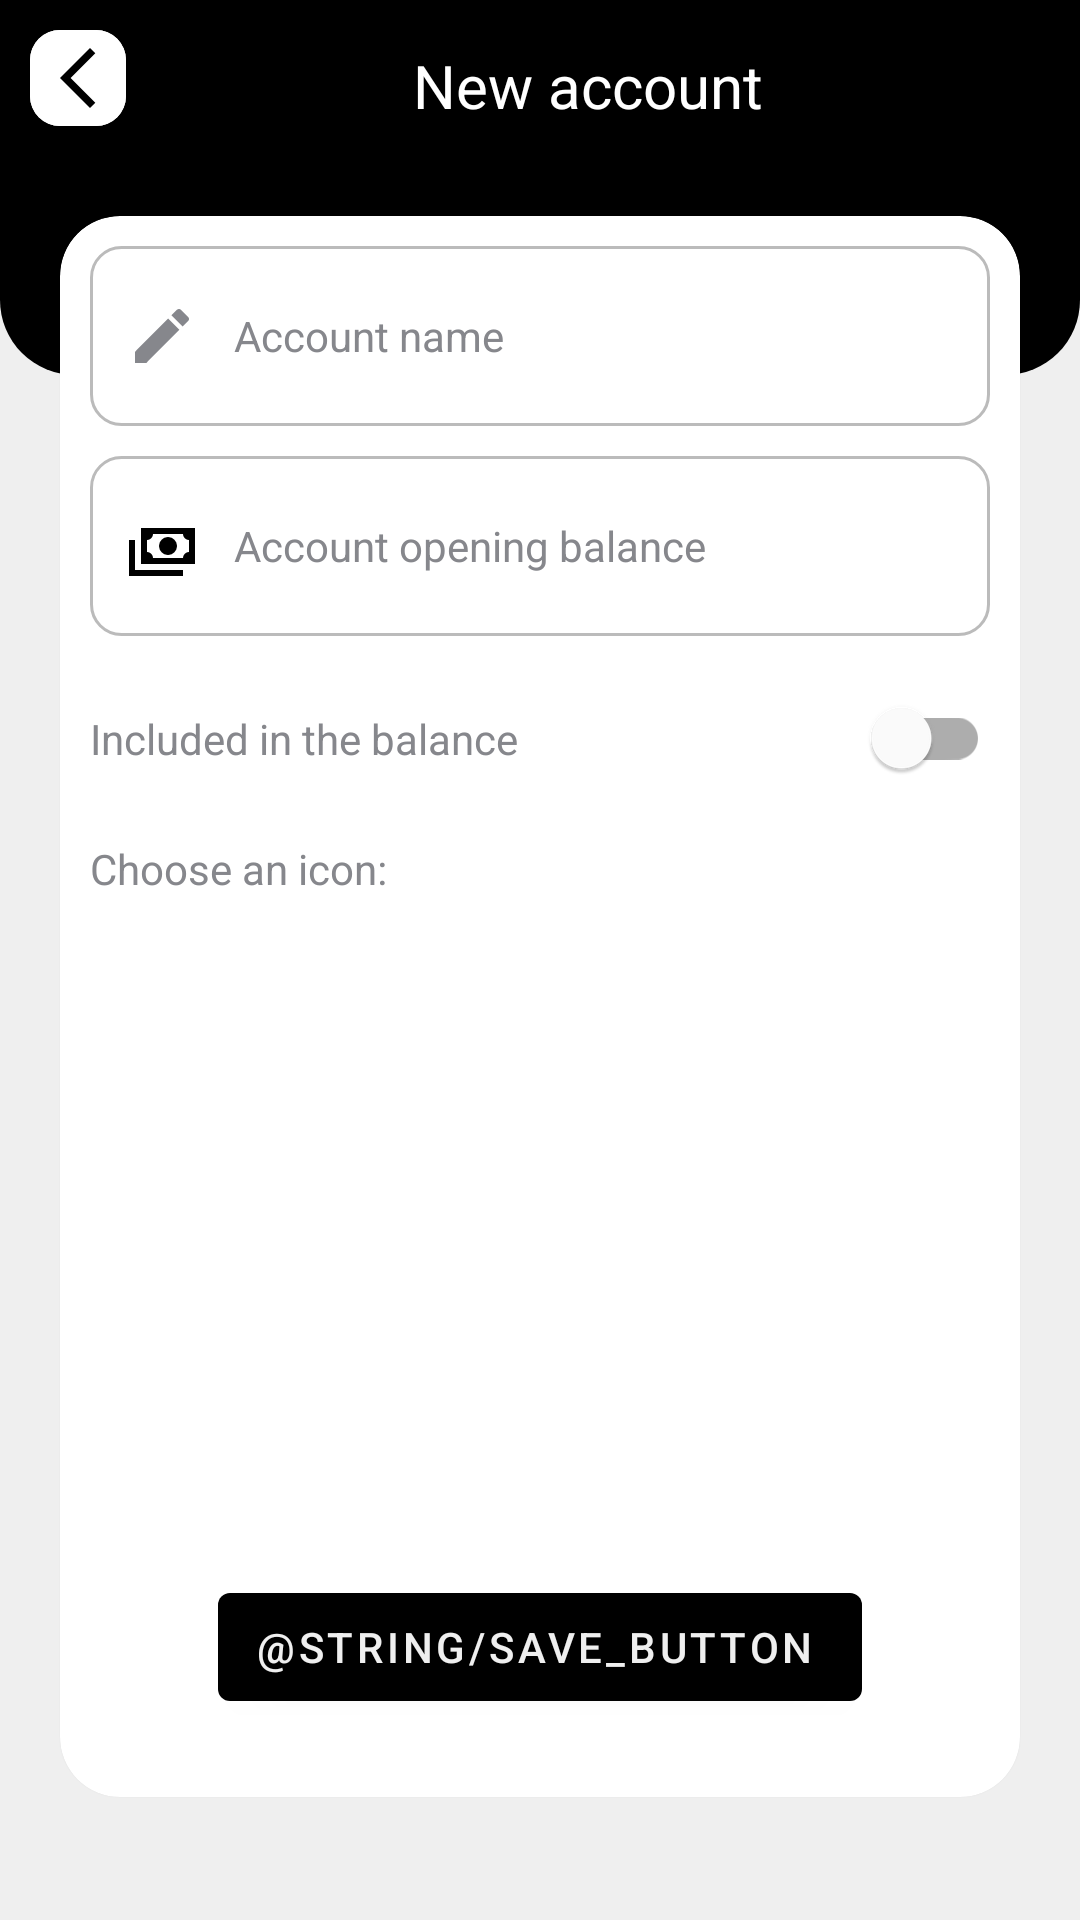

Produce the Android XML layout that renders to this screen, including the resource entries it uses.
<!-- AndroidManifest.xml: application theme Theme.WiseSpender -->
<!-- res/layout/activity_new_account.xml -->
<?xml version="1.0" encoding="utf-8"?>
<androidx.constraintlayout.widget.ConstraintLayout xmlns:android="http://schemas.android.com/apk/res/android"
    xmlns:app="http://schemas.android.com/apk/res-auto"
    xmlns:tools="http://schemas.android.com/tools"
    android:layout_width="match_parent"
    android:layout_height="match_parent"
    tools:context=".manager.NewAccountActivity"
    android:background="@color/background">

    <View
        android:id="@+id/viewHeaderBackground"
        android:layout_width="match_parent"
        android:layout_height="125dp"
        app:layout_constraintTop_toTopOf="parent"
        android:background="@drawable/header_background"/>

        <androidx.constraintlayout.widget.ConstraintLayout
            android:id="@+id/linearTitleNewAccount"
            android:layout_width="match_parent"
            android:layout_height="wrap_content"
            android:orientation="horizontal"
            app:layout_constraintTop_toTopOf="parent"
            app:layout_constraintStart_toStartOf="parent"
            app:layout_constraintEnd_toEndOf="parent"
            android:padding="10dp"
            >
            <com.google.android.material.button.MaterialButton
                android:id="@+id/returnNewAccount"
                android:layout_width="32dp"
                android:layout_height="32dp"
                android:insetLeft="0dp"
                android:insetTop="0dp"
                android:insetRight="0dp"
                android:insetBottom="0dp"
                app:icon="@drawable/ic_arrow_back"
                app:iconTint="@color/primary_text"
                app:iconGravity="textStart"
                app:iconPadding="0dp"
                android:elevation="24dp"
                app:cornerRadius="10dp"
                android:backgroundTint="@color/background_card"
                app:layout_constraintStart_toStartOf="parent"
                app:layout_constraintTop_toTopOf="parent"
                />
            <TextView
                android:id="@+id/titlePageNewAccount"
                android:layout_width="wrap_content"
                android:layout_height="wrap_content"
                android:text="@string/title_page_new_account"
                android:layout_marginTop="5dp"
                android:textColor="@color/white"
                android:textStyle="normal"
                app:layout_constraintBottom_toBottomOf="@+id/returnNewAccount"
                app:layout_constraintTop_toTopOf="@+id/returnNewAccount"
                app:layout_constraintEnd_toEndOf="parent"
                app:layout_constraintStart_toEndOf="@+id/returnNewAccount"
                android:layout_gravity="end"
                android:textSize="20sp"/>
        </androidx.constraintlayout.widget.ConstraintLayout>

    <com.google.android.material.card.MaterialCardView
        android:layout_width="match_parent"
        android:layout_height="wrap_content"
        android:layout_margin="20dp"
        app:cardCornerRadius="20dp"
        android:elevation="20dp"
        app:cardBackgroundColor="@color/background_card"
        app:layout_constraintEnd_toEndOf="@+id/linearTitleNewAccount"
        app:layout_constraintStart_toStartOf="@+id/linearTitleNewAccount"
        app:layout_constraintTop_toBottomOf="@+id/linearTitleNewAccount"
        android:padding="10dp"
        android:orientation="vertical"
        android:layout_marginTop="150dp">
        <androidx.constraintlayout.widget.ConstraintLayout
            android:layout_width="match_parent"
            android:layout_height="match_parent"
            android:padding="10dp">

                <EditText
                    android:id="@+id/accountName"
                    android:layout_width="match_parent"
                    android:layout_height="60dp"
                    android:ems="10"
                    android:hint="@string/name_new_account_input"
                    android:autofillHints="name"
                    android:textSize="14sp"
                    android:paddingStart="12dp"
                    android:paddingEnd="12dp"
                    android:background="@drawable/custom_input"
                    android:drawableStart="@drawable/custom_ic_edit"
                    android:drawablePadding="12dp"
                    android:textColor="@color/primary_text"
                    android:textColorHint="@color/secondary_text"
                    app:layout_constraintStart_toStartOf="parent"
                    app:layout_constraintEnd_toEndOf="parent"
                    app:layout_constraintTop_toTopOf="parent"
                    android:inputType="textCapWords"
                    android:imeOptions="actionDone"/>

                <EditText
                    android:id="@+id/accountOpeningBalance"
                    android:layout_width="match_parent"
                    android:layout_height="60dp"
                    android:ems="10"
                    android:hint="@string/opening_balance_new_account_input"
                    android:inputType="numberDecimal"
                    android:textSize="14sp"
                    android:drawableStart="@drawable/custom_ic_euro_symbol"
                    android:drawablePadding="12dp"
                    android:textColorHint="@color/secondary_text"
                    android:paddingStart="12dp"
                    android:paddingEnd="12dp"
                    android:autofillHints="name"
                    android:textColor="@color/primary_text"
                    android:background="@drawable/custom_input"
                    app:layout_constraintStart_toStartOf="@+id/accountName"
                    app:layout_constraintEnd_toEndOf="@+id/accountName"
                    app:layout_constraintTop_toBottomOf="@+id/accountName"
                    android:layout_marginTop="10dp"
                    android:imeOptions="actionDone"/>


                <androidx.constraintlayout.widget.ConstraintLayout
                    android:id="@+id/linearSwitch"
                    android:layout_width="match_parent"
                    android:layout_height="wrap_content"
                    app:layout_constraintStart_toStartOf="parent"
                    app:layout_constraintEnd_toEndOf="parent"
                    app:layout_constraintTop_toBottomOf="@+id/accountOpeningBalance"
                    android:layout_marginTop="10dp">
                    <TextView
                        android:layout_width="wrap_content"
                        android:layout_height="wrap_content"
                        android:text="@string/new_account_included_balance"
                        app:layout_constraintStart_toStartOf="parent"
                        app:layout_constraintTop_toTopOf="@+id/flag_view_total_balance"
                        app:layout_constraintBottom_toBottomOf="@+id/flag_view_total_balance"
                        android:textColor="@color/secondary_text"/>
                    <com.google.android.material.switchmaterial.SwitchMaterial
                        android:id="@+id/flag_view_total_balance"
                        android:layout_width="wrap_content"
                        android:layout_height="wrap_content"
                        app:layout_constraintTop_toTopOf="parent"
                        app:layout_constraintEnd_toEndOf="parent"
                        app:layout_constraintTop_toBottomOf="parent"/>
                </androidx.constraintlayout.widget.ConstraintLayout>

                <LinearLayout
                    android:id="@+id/linearIcon"
                    android:layout_width="match_parent"
                    android:layout_height="wrap_content"
                    app:layout_constraintTop_toBottomOf="@+id/linearSwitch"
                    app:layout_constraintStart_toStartOf="@+id/linearSwitch"
                    app:layout_constraintEnd_toEndOf="@+id/linearSwitch"
                    app:layout_constraintBottom_toTopOf="@+id/buttonSaveNewAccount"
                    android:layout_marginTop="10dp"
                    android:orientation="vertical">
                    <TextView
                        android:id="@+id/titleChooseIconNewAccount"
                        android:layout_width="wrap_content"
                        android:layout_height="wrap_content"
                        android:textColor="@color/secondary_text"
                        android:text="@string/new_account_choose_icon"
                        android:layout_marginBottom="10dp"/>
                    <GridView
                        android:id="@+id/gridViewNewAccount"
                        android:layout_width="match_parent"
                        android:layout_height="200dp"
                        android:maxHeight="400dp"
                        android:columnWidth="90dp"
                        android:numColumns="auto_fit"
                        android:verticalSpacing="10dp"
                        android:horizontalSpacing="10dp"
                        android:stretchMode="spacingWidthUniform"
                        android:gravity="center"/>
                </LinearLayout>

                <com.google.android.material.button.MaterialButton
                    android:id="@+id/buttonSaveNewAccount"
                    style="@style/Widget.MaterialComponents.Button.Icon"
                    android:layout_width="wrap_content"
                    android:layout_height="wrap_content"
                    android:layout_marginEnd="16dp"
                    android:text="@string/save_button"
                    android:textColor="@color/background"
                    app:icon="@drawable/ic_save"
                    app:iconTint="@color/background"
                    app:iconGravity="textStart"
                    app:layout_constraintBottom_toBottomOf="parent"
                    app:layout_constraintEnd_toEndOf="parent"
                    app:layout_constraintStart_toStartOf="parent"
                    app:layout_constraintTop_toBottomOf="@+id/linearIcon"
                    android:layout_margin="16dp"
                    />

            </androidx.constraintlayout.widget.ConstraintLayout>

    </com.google.android.material.card.MaterialCardView>

</androidx.constraintlayout.widget.ConstraintLayout>
<!-- resources referenced by this layout -->
<resources>
  <color name="background">#efefef</color>
  <color name="background_card">#ffffff</color>
  <color name="primary_text">#000000</color>
  <color name="secondary_text">#86878C</color>
  <!-- drawable custom_ic_edit (drawable) -->
  <?xml version="1.0" encoding="utf-8"?>
  <selector xmlns:android="http://schemas.android.com/apk/res/android">
      <item android:state_focused="true" android:drawable="@drawable/ic_edit_focused" />
      <item android:state_focused="false" android:drawable="@drawable/ic_edit"/>
  </selector>
  <!-- drawable custom_ic_euro_symbol (drawable) -->
  <?xml version="1.0" encoding="utf-8"?>
  <selector xmlns:android="http://schemas.android.com/apk/res/android">
      <item android:state_focused="true" android:drawable="@drawable/ic_cash_multiple" />
      <item android:state_focused="false" android:drawable="@drawable/ic_cash_multiple" />
  </selector>
  <!-- drawable header_background (drawable-v24) -->
  <?xml version="1.0" encoding="UTF-8"?>
  <shape xmlns:android="http://schemas.android.com/apk/res/android">
      <solid android:color="@color/primary" />
      <corners android:bottomRightRadius="25dp" android:bottomLeftRadius="25dp" />
  </shape>
  <!-- drawable ic_arrow_back (drawable) -->
  <vector xmlns:android="http://schemas.android.com/apk/res/android"
      android:width="24dp"
      android:height="24dp"
      android:viewportWidth="24"
      android:viewportHeight="24">
    <path
        android:fillColor="@color/icon_color"
        android:pathData="M17.77,3.77l-1.77,-1.77l-10,10l10,10l1.77,-1.77l-8.23,-8.23z"/>
  </vector>
  <string name="name_new_account_input">Account name</string>
  <string name="new_account_choose_icon">Choose an icon:</string>
  <string name="new_account_included_balance">Included in the balance</string>
  <string name="opening_balance_new_account_input">Account opening balance</string>
  <string name="title_page_new_account">New account</string>
  <style name="Theme.WiseSpender" parent="Theme.MaterialComponents.DayNight.NoActionBar">
          <item name="colorPrimary">@color/primary</item>
          <item name="colorSecondary">@color/primary</item>
          <item name="colorAccent">@color/primary</item>
          <item name="android:statusBarColor" tools:targetApi="l">@color/primary</item>
  
          <item name="bottomSheetDialogTheme">@style/BottomSheetDialogTheme</item>
      </style>
  <!-- drawable ic_edit (drawable) -->
  <vector xmlns:android="http://schemas.android.com/apk/res/android"
      android:width="24dp"
      android:height="24dp"
      android:viewportWidth="24"
      android:viewportHeight="24"
      android:tint="@color/secondary_text">
    <path
        android:fillColor="@color/secondary_text"
        android:pathData="M3,17.25V21h3.75L17.81,9.94l-3.75,-3.75L3,17.25zM20.71,7.04c0.39,-0.39 0.39,-1.02 0,-1.41l-2.34,-2.34c-0.39,-0.39 -1.02,-0.39 -1.41,0l-1.83,1.83 3.75,3.75 1.83,-1.83z"/>
  </vector>
  <!-- drawable ic_cash_multiple (drawable) -->
  <vector xmlns:android="http://schemas.android.com/apk/res/android"
      android:width="24dp"
      android:height="24dp"
      android:viewportWidth="24"
      android:viewportHeight="24">
    <path
        android:fillColor="@color/icon_color"
        android:pathData="M5,6H23V18H5V6M14,9A3,3 0,0 1,17 12A3,3 0,0 1,14 15A3,3 0,0 1,11 12A3,3 0,0 1,14 9M9,8A2,2 0,0 1,7 10V14A2,2 0,0 1,9 16H19A2,2 0,0 1,21 14V10A2,2 0,0 1,19 8H9M1,10H3V20H19V22H1V10Z"/>
  </vector>
  <color name="primary">#000000</color>
  <color name="accent">#bbbbbb</color>
  <color name="icon_color">#000000</color>
  <style name="BottomSheetDialogTheme" parent="BaseBottomSheetDialog" />
  <style name="BaseBottomSheetDialog" parent="@style/Theme.Design.Light.BottomSheetDialog">
          <item name="android:windowIsFloating">false</item>
          <item name="bottomSheetStyle">@style/BottomSheet</item>
      </style>
  <style name="BottomSheet" parent="@style/Widget.Design.BottomSheet.Modal">
          <item name="android:background">@drawable/rounded_bottom_sheet</item>
      </style>
  <!-- not gathered from this repository: default colours our renderer supplied (Android Studio template values) -->
  <color name="white">#FFFFFFFF</color>
</resources>
